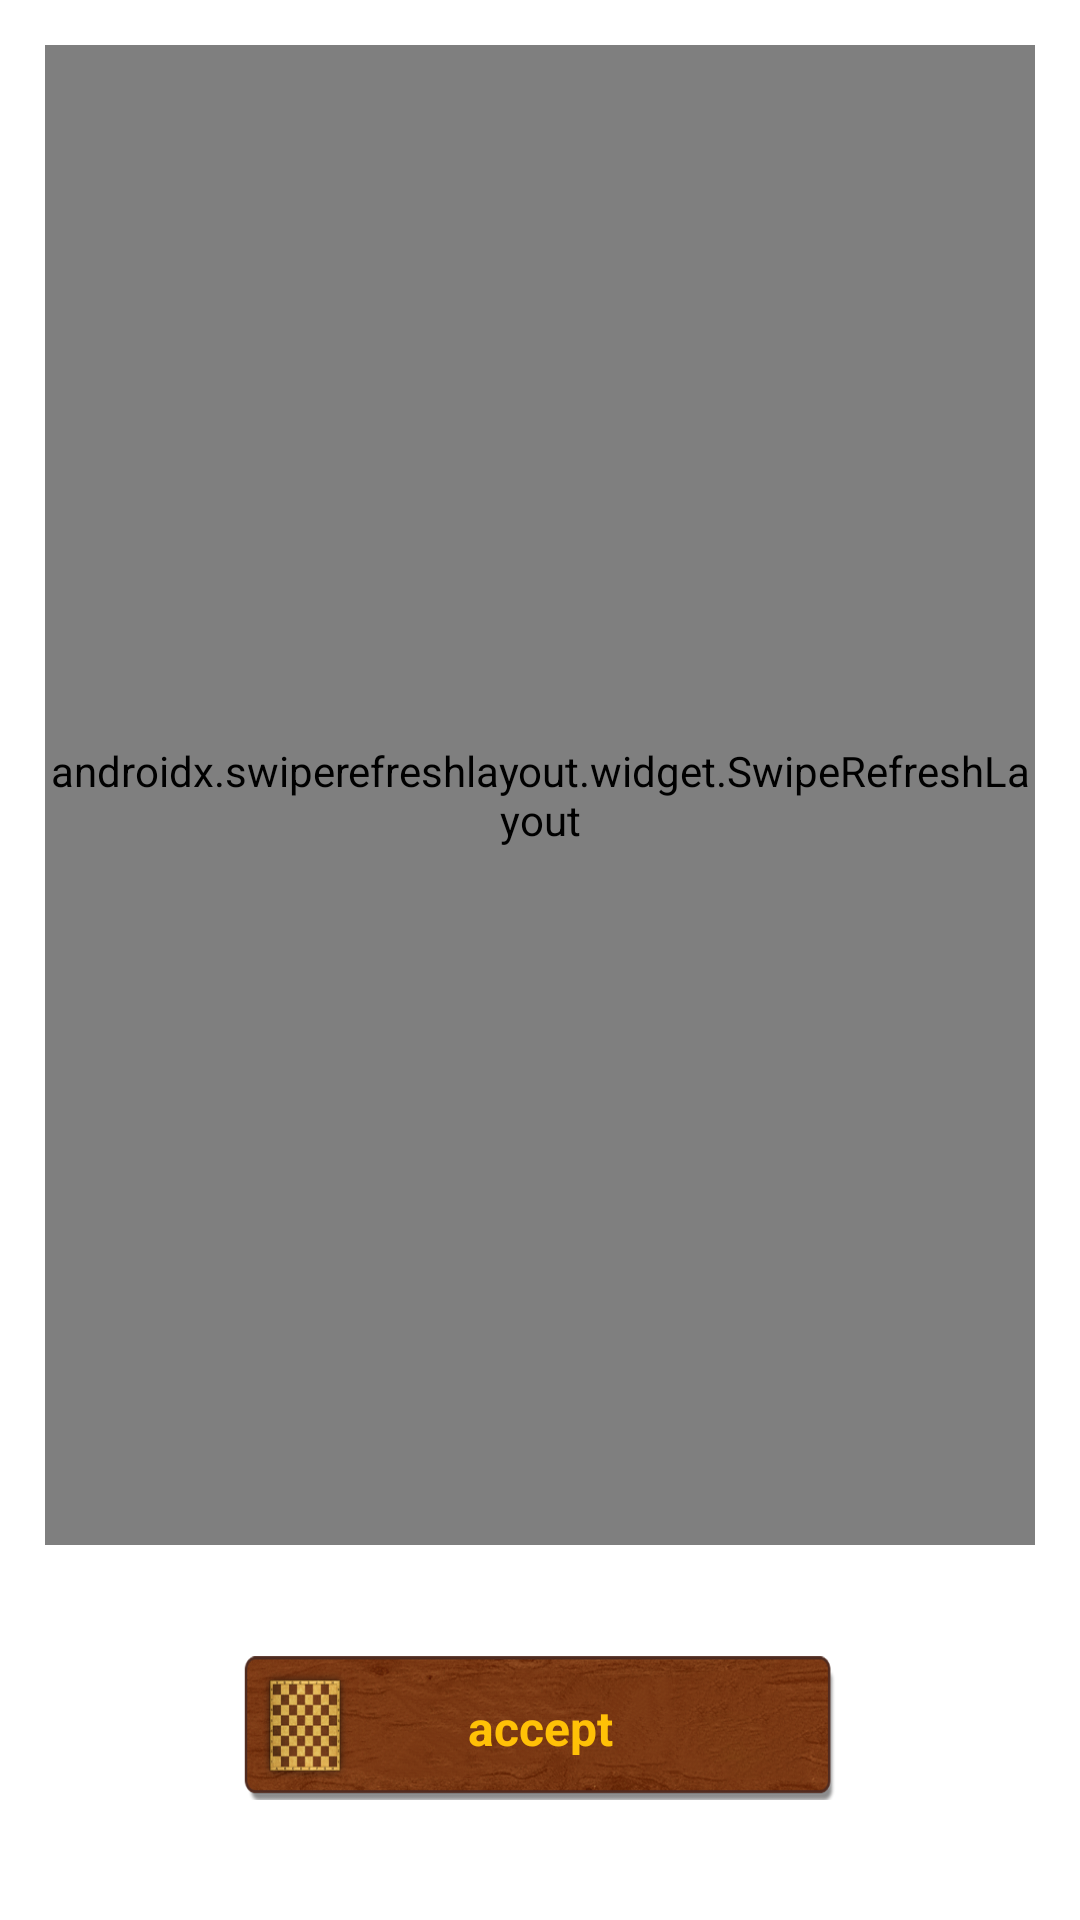

Produce the Android XML layout that renders to this screen, including the resource entries it uses.
<!-- AndroidManifest.xml: application theme Theme.Hexagonpro -->
<!-- res/layout/accept_conditions.xml -->
<?xml version="1.0" encoding="utf-8"?>

<LinearLayout
    xmlns:android="http://schemas.android.com/apk/res/android"
    xmlns:tools="http://schemas.android.com/tools"
    android:id="@+id/liner11"
    android:layout_width="match_parent"
    android:layout_height="match_parent"
    android:background="@drawable/form"
    android:orientation="vertical"

    >


    <androidx.swiperefreshlayout.widget.SwipeRefreshLayout
        android:id="@+id/swipeRefreshLayout"
        android:layout_width="match_parent"
        android:layout_height="0dp"
        android:layout_margin="15sp"
        android:layout_weight="1">

        <WebView
            android:id="@+id/webview_rulls"
            android:layout_width="match_parent"
            android:layout_height="match_parent"
            android:padding="4sp" />
    </androidx.swiperefreshlayout.widget.SwipeRefreshLayout>


    <TextView
        android:id="@+id/select_btn"
        android:layout_width="200sp"
        android:layout_height="50sp"
        android:layout_gravity="center"
        android:gravity="center"
        android:layout_marginTop="20dp"
        android:layout_marginBottom="40dp"
        android:background="@drawable/btn_bg"
        android:paddingStart="30sp"
        android:paddingTop="15sp"
        android:paddingEnd="30sp"
        android:paddingBottom="15sp"
        android:text="accept"

        android:textAllCaps="false"
        android:textColor="@color/purple_500"
        android:textSize="16sp"
        android:textStyle="bold" />


</LinearLayout>
<!-- resources referenced by this layout -->
<resources>
  <color name="purple_500">#FFC107</color>
  <!-- drawable btn_bg: png bitmap (drawable, 148296 bytes) -->
  <style name="Theme.Hexagonpro" parent="Theme.MaterialComponents.Light.NoActionBar">
          
          <item name="colorPrimary">@color/black</item>
          <item name="colorPrimaryVariant">@color/purple_700</item>
          <item name="colorOnPrimary">@color/black</item>
          
          <item name="colorSecondary">@color/teal_200</item>
          <item name="colorSecondaryVariant">@color/teal_700</item>
          <item name="colorOnSecondary">@color/black</item>
          
          <item name="android:statusBarColor" tools:targetApi="l">@color/yellow_spin</item>
          
          <item name="android:itemBackground">@color/purple_600</item>
  
      </style>
  <color name="black">#000000</color>
  <color name="purple_700">#FFEB3B</color>
  <color name="teal_200">#FF03DAC5</color>
  <color name="teal_700">#FF018786</color>
  <color name="yellow_spin">#DA8303</color>
  <color name="purple_600">#7EFFC107</color>
</resources>
